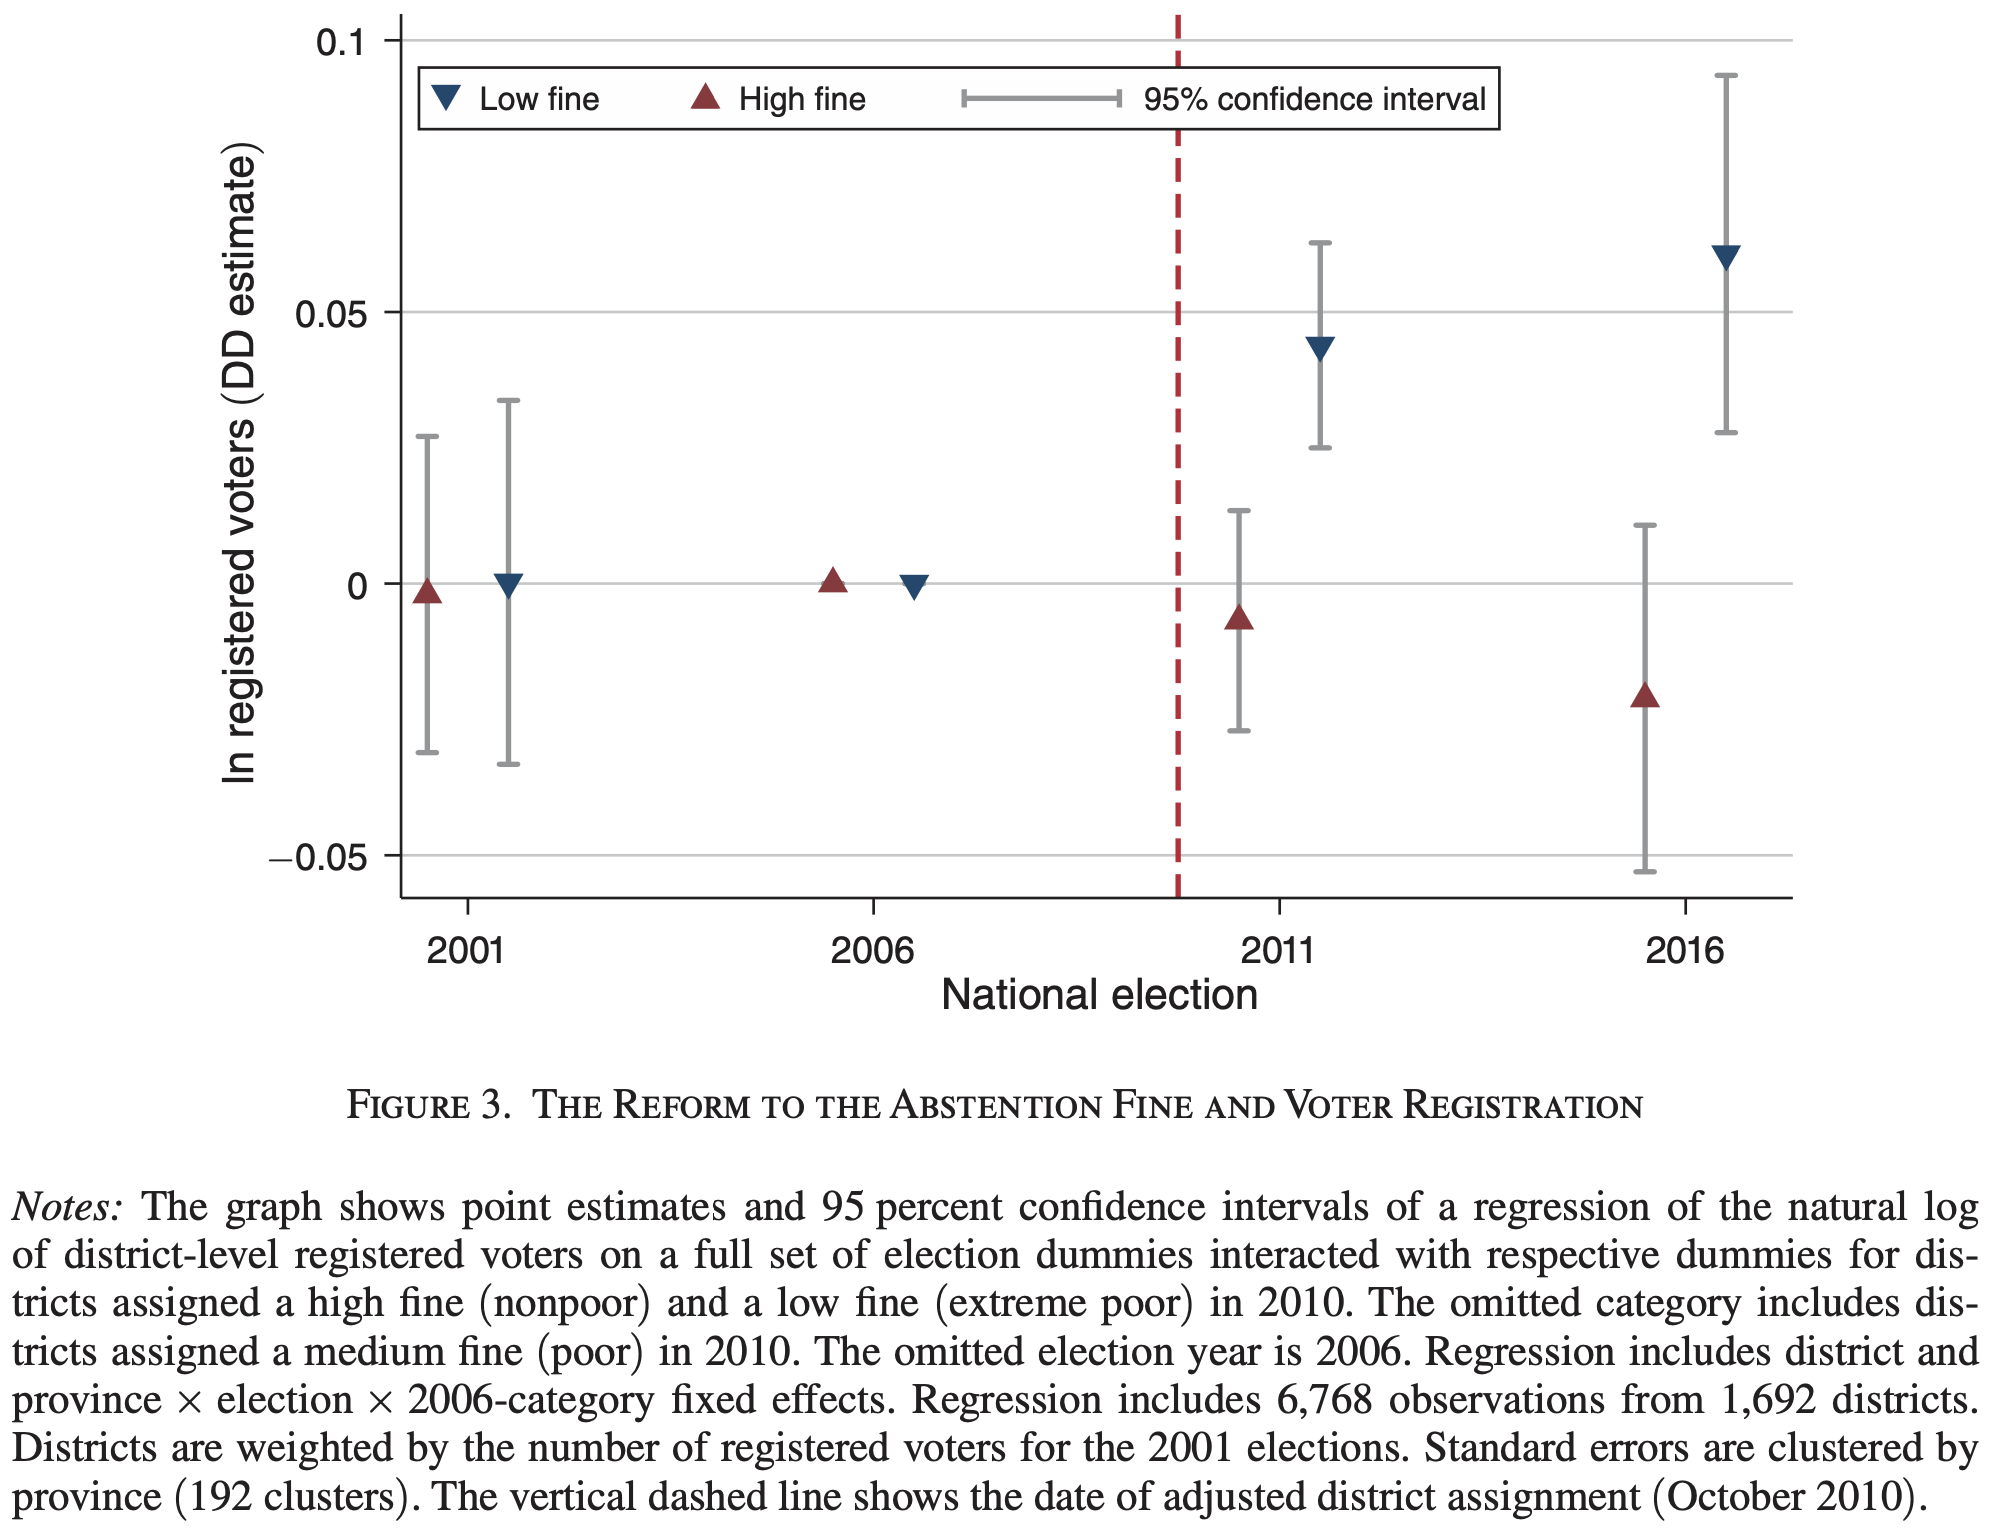

Source data for this figure (header and first rows):
Type-1, Type-2, Value, Error Bar Length
2001, Low fine, -0.002088, 0.05823
2001, High fine, -6.142506142506332e-05, 0.06689
2006, Low fine, -0.00043, 0.004238
2006, High fine, -0.00043, 0.004238
2011, Low fine, -0.003563, 0.04036
2011, High fine, 0.04361, 0.03778
2016, Low fine, -0.02107, 0.06376
2016, High fine, 0.06038, 0.06579
